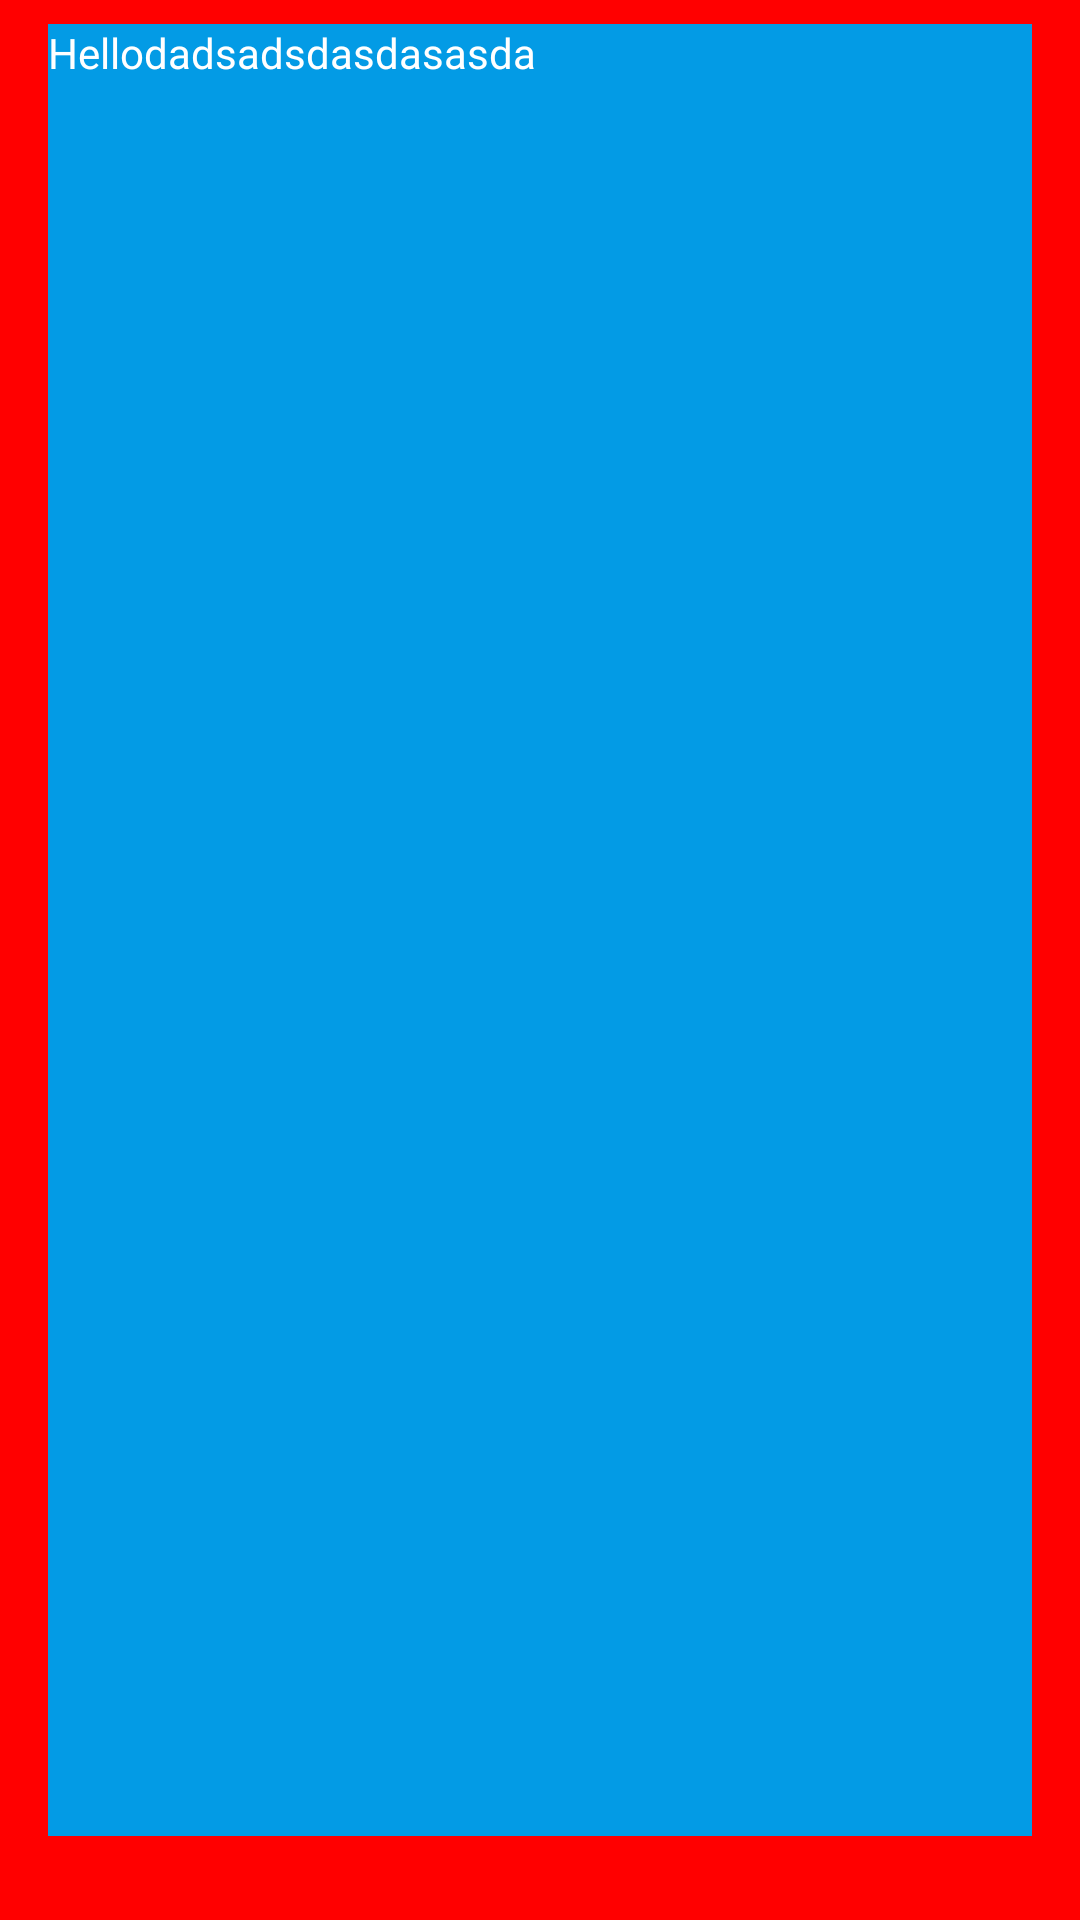

Reconstruct the res/layout file that produces this screen, plus the resources it refers to.
<!-- AndroidManifest.xml: application theme Theme.Fullscreen -->
<!-- res/layout/custom_toast_finish_warning.xml -->
<?xml version="1.0" encoding="utf-8"?>
<FrameLayout xmlns:android="http://schemas.android.com/apk/res/android"
    android:layout_width="match_parent"
    android:layout_height="wrap_content"
    android:layout_marginHorizontal="10dp"
    android:background="#FF0000"
    android:paddingBottom="20dp">
    <FrameLayout
        android:layout_width="match_parent"
        android:layout_height="match_parent"
        android:layout_marginHorizontal="16sp"
        android:background="@color/light_blue_600"
        android:layout_marginVertical="8dp">
        <TextView
            android:layout_width="match_parent"
            android:layout_height="wrap_content"

            android:text="Hellodadsadsdasdasasda"
            android:textColor="@color/white"/>
    </FrameLayout>



</FrameLayout>
<!-- resources referenced by this layout -->
<resources>
  <color name="light_blue_600">#FF039BE5</color>
  <color name="white">#FFFFFFFF</color>
  <style name="Theme.Fullscreen" parent="Theme.MaterialComponents.DayNight.DarkActionBar">
          
          <item name="colorPrimary">@color/purple_500</item>
          <item name="colorPrimaryVariant">@color/purple_700</item>
          <item name="colorOnPrimary">@color/white</item>
          
          <item name="colorSecondary">@color/teal_200</item>
          <item name="colorSecondaryVariant">@color/teal_700</item>
          <item name="colorOnSecondary">@color/black</item>
          
          <item name="android:statusBarColor">?attr/colorPrimaryVariant</item>
          
      </style>
  <color name="purple_500">#FF6200EE</color>
  <color name="purple_700">#FF3700B3</color>
  <color name="teal_200">#FF03DAC5</color>
  <color name="teal_700">#FF018786</color>
  <color name="black">#FF000000</color>
</resources>
